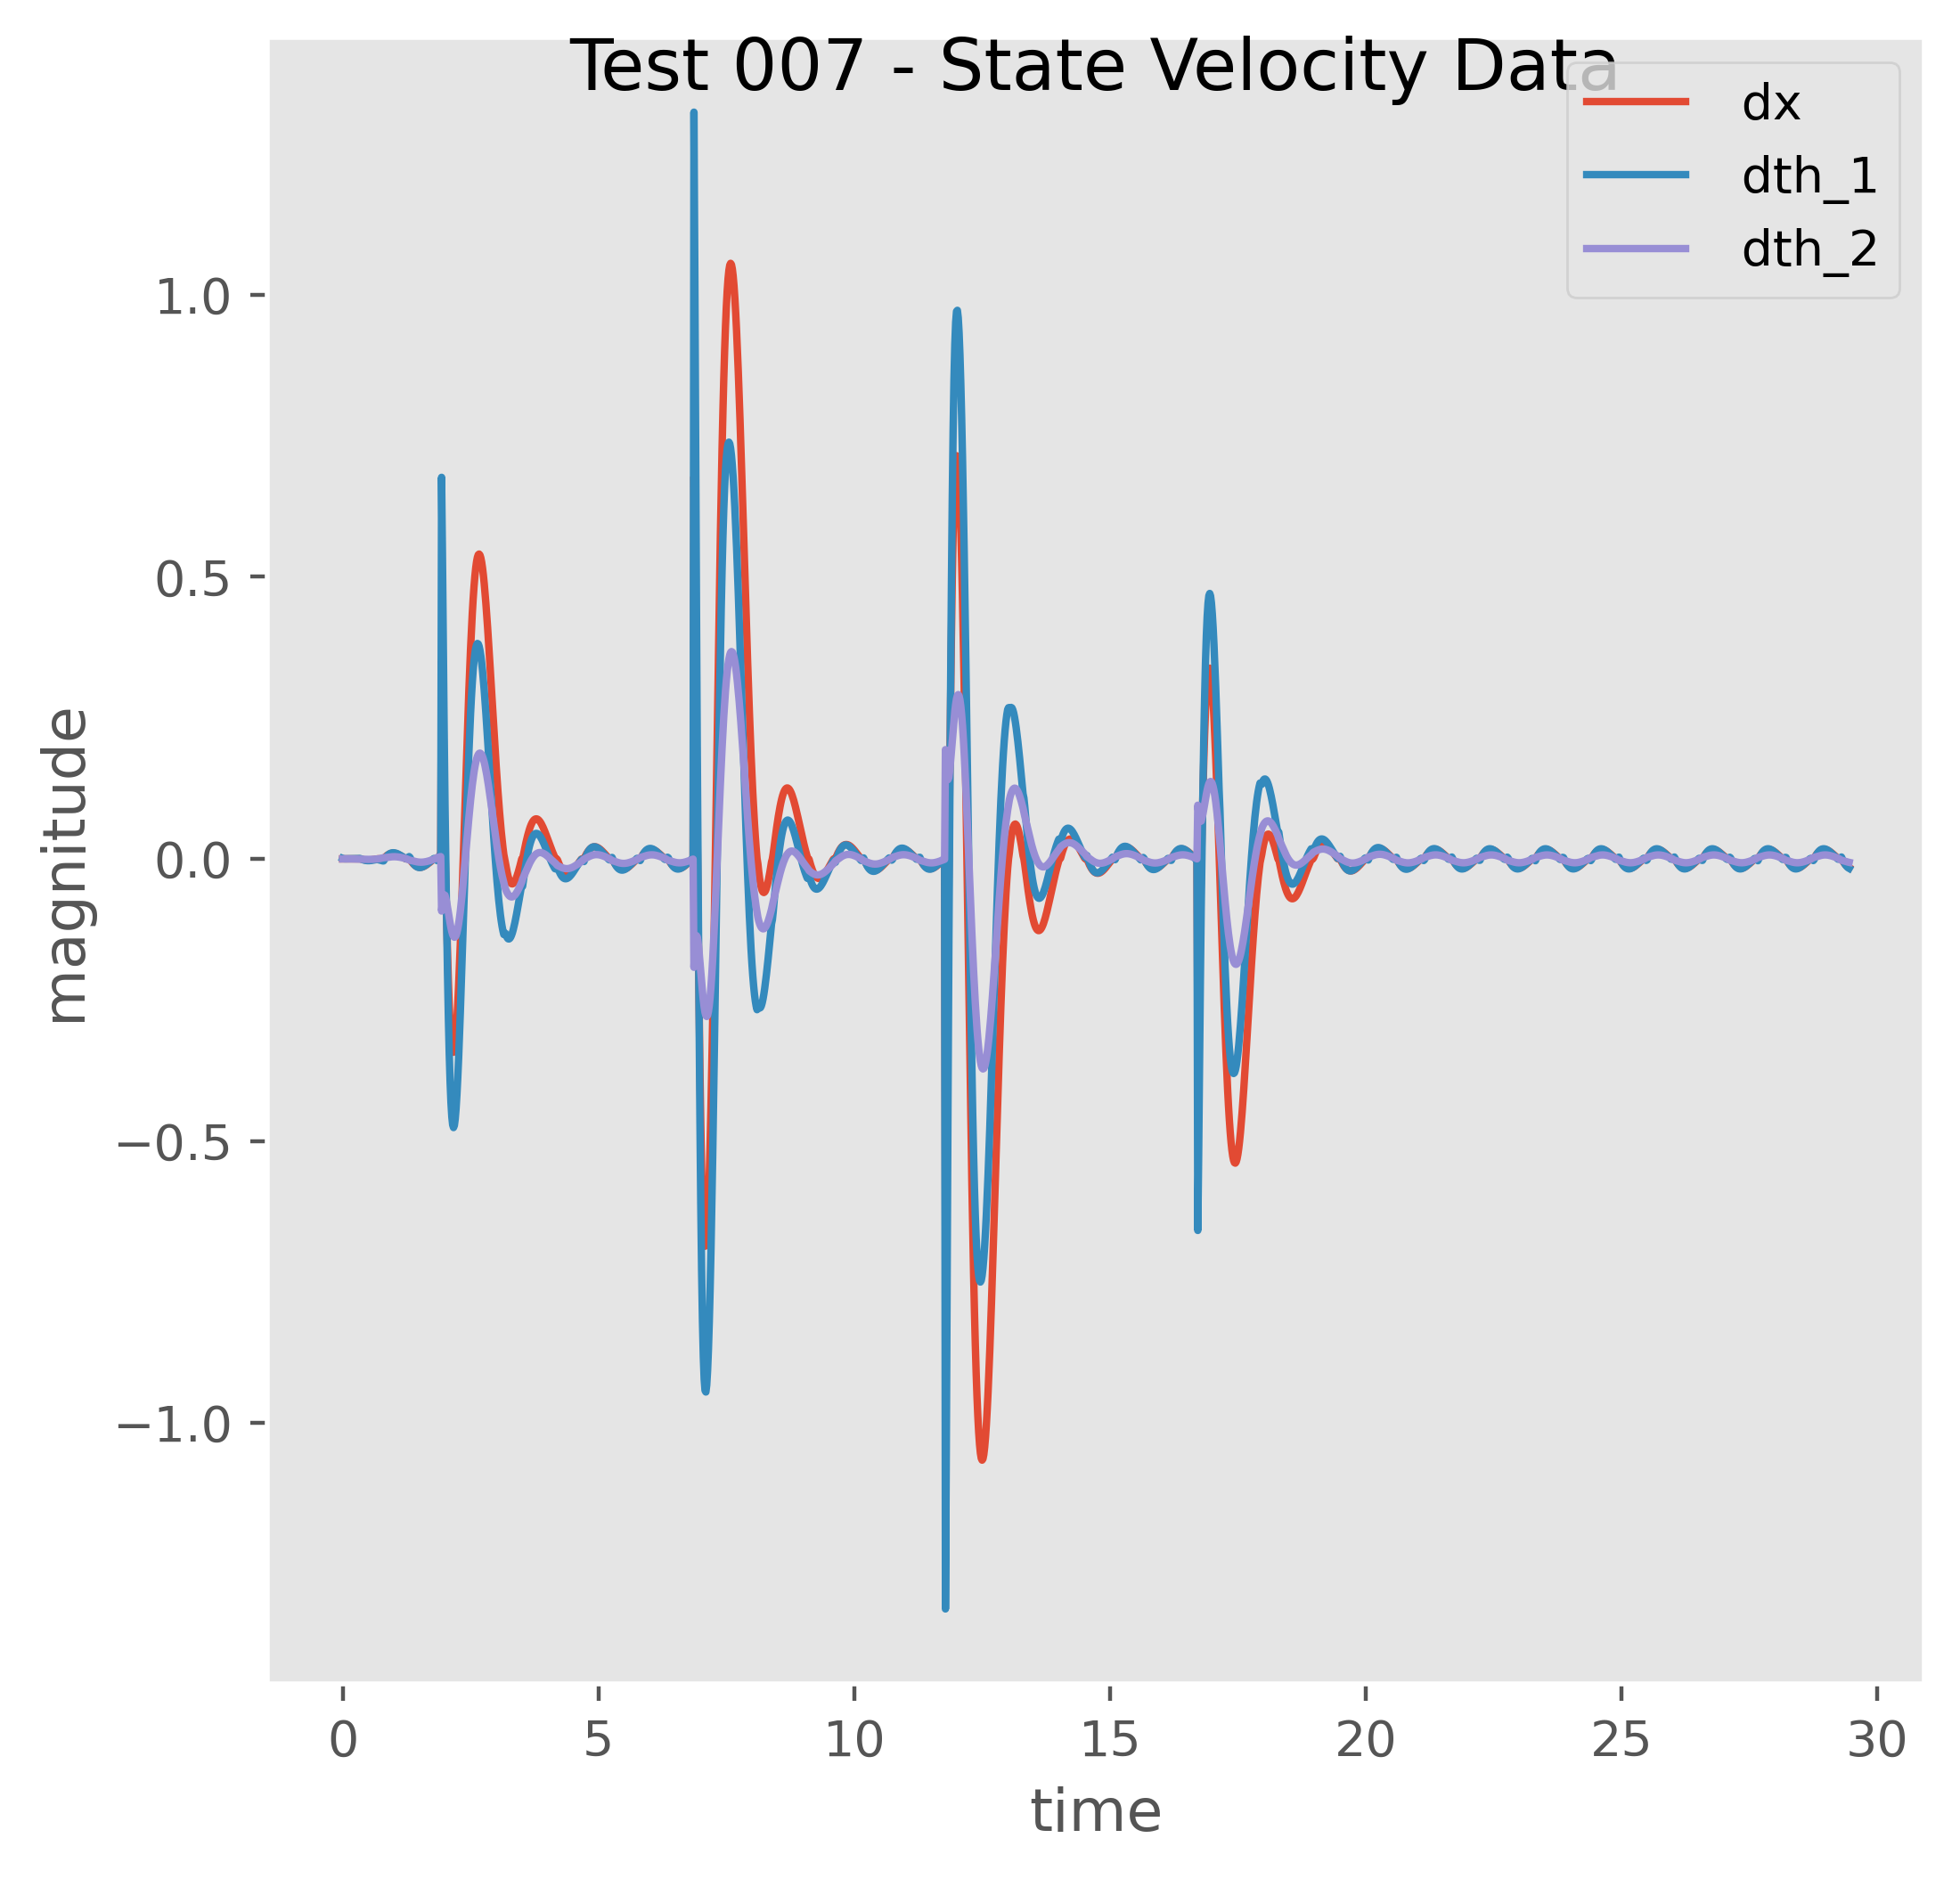

The table this chart was drawn from, first rows:
, t, x, dx, th_1, dth_1, th_2, dth_2
0, 0.0, 0.0, -1e-05, 0.0, 0.00078, 0.0, -0.00011
1, 0.01667, -0.0, 5e-05, 1e-05, 0.00016, -0.0, -3e-05
2, 0.03333, 0.0, 1e-05, 2e-05, 4e-05, -0.0, -2e-05
3, 0.05, 0.0, 0.0, 2e-05, 3e-05, -0.0, -4e-05
4, 0.06667, 0.0, -0.0, 2e-05, 5e-05, -0.0, -5e-05
5, 0.08333, 0.0, -0.0, 2e-05, 6e-05, -0.0, -6e-05
6, 0.1, 0.0, -0.0, 2e-05, 7e-05, -1e-05, -8e-05
7, 0.1167, 0.0, -0.0, 2e-05, 9e-05, -1e-05, -0.0001
8, 0.1333, 0.0, -0.0, 2e-05, 0.00011, -1e-05, -0.00012
9, 0.15, 0.0, -0.0, 2e-05, 0.00013, -1e-05, -0.00014
10, 0.1667, 0.0, -0.0, 3e-05, 0.00015, -1e-05, -0.00016
11, 0.1833, 0.0, -0.0, 3e-05, 0.00018, -2e-05, -0.00019
12, 0.2, 0.0, -0.0, 3e-05, 0.0002, -2e-05, -0.00023
13, 0.2167, 0.0, -0.0, 3e-05, 0.00024, -2e-05, -0.00026
14, 0.2333, 0.0, -0.0, 4e-05, 0.00027, -3e-05, -0.00031
15, 0.25, 0.0, -0.0, 4e-05, 0.00031, -3e-05, -0.00036
16, 0.2667, 0.0, -0.0, 5e-05, 0.00036, -4e-05, -0.00041
17, 0.2833, 0.0, -0.0, 5e-05, 0.00041, -4e-05, -0.00048
18, 0.3, 0.0, -0.0, 6e-05, 0.00048, -5e-05, -0.00055
19, 0.3167, 0.0, -0.0, 7e-05, 0.00055, -6e-05, -0.00064
20, 0.3333, 0.0, -0.0, 8e-05, 0.00062, -7e-05, -0.00074
21, 0.35, 0.0, -0.00022, 9e-05, 0.0003, -8e-05, -0.00079
22, 0.3667, -0.0, -0.00066, 9e-05, -0.00048, -0.0001, -0.00079
23, 0.3833, -1e-05, -0.00107, 9e-05, -0.00117, -0.00011, -0.0008
24, 0.4, -3e-05, -0.00141, 7e-05, -0.00175, -0.00012, -0.00083
25, 0.4167, -6e-05, -0.00169, 4e-05, -0.00222, -0.00014, -0.00086
26, 0.4333, -8e-05, -0.00192, -0.0, -0.0026, -0.00015, -0.00089
27, 0.45, -0.00012, -0.00208, -4e-05, -0.00289, -0.00017, -0.00092
28, 0.4667, -0.00015, -0.00218, -9e-05, -0.00308, -0.00018, -0.00095
29, 0.4833, -0.00019, -0.00223, -0.00014, -0.0032, -0.0002, -0.00096
30, 0.5, -0.00022, -0.00222, -0.0002, -0.00324, -0.00021, -0.00097
31, 0.5167, -0.00026, -0.00216, -0.00025, -0.00322, -0.00023, -0.00096
32, 0.5333, -0.0003, -0.00206, -0.0003, -0.00313, -0.00025, -0.00094
33, 0.55, -0.00033, -0.00191, -0.00036, -0.003, -0.00026, -0.0009
34, 0.5667, -0.00036, -0.00173, -0.00041, -0.00281, -0.00028, -0.00086
35, 0.5833, -0.00039, -0.00151, -0.00045, -0.00258, -0.00029, -0.0008
36, 0.6, -0.00042, -0.00126, -0.0005, -0.00232, -0.00031, -0.00072
37, 0.6167, -0.00044, -0.00098, -0.00054, -0.00203, -0.00032, -0.00064
38, 0.6333, -0.00045, -0.00068, -0.00057, -0.00172, -0.00033, -0.00054
39, 0.65, -0.00047, -0.00036, -0.0006, -0.00139, -0.00034, -0.00044
40, 0.6667, -0.00047, -4e-05, -0.00062, -0.00105, -0.00034, -0.00033
41, 0.6833, -0.00047, 0.0, -0.00064, -0.00129, -0.00035, -0.00012
42, 0.7, -0.00047, 0.0, -0.00066, -0.00162, -0.00035, 0.0001
43, 0.7167, -0.00047, 0.0, -0.00069, -0.00196, -0.00035, 0.00035
44, 0.7333, -0.00047, 0.0, -0.00072, -0.00233, -0.00034, 0.00062
45, 0.75, -0.00047, 0.0, -0.00076, -0.00273, -0.00033, 0.00092
46, 0.7667, -0.00047, 0.0, -0.0008, -0.00317, -0.00032, 0.00127
47, 0.7833, -0.00047, 1e-05, -0.00086, -0.00363, -0.0003, 0.00166
48, 0.8, -0.00047, 0.00027, -0.00092, -0.00365, -0.00027, 0.00204
49, 0.8167, -0.00047, 0.00186, -0.00098, -0.00113, -0.00024, 0.00211
50, 0.8333, -0.00044, 0.00339, -0.001, 0.00125, -0.0002, 0.00223
51, 0.85, -0.00038, 0.00478, -0.00098, 0.00334, -0.00016, 0.00239
52, 0.8667, -0.0003, 0.00601, -0.00092, 0.00515, -0.00012, 0.00259
53, 0.8833, -0.0002, 0.00707, -0.00083, 0.00669, -8e-05, 0.00281
54, 0.9, -8e-05, 0.00797, -0.00072, 0.00796, -3e-05, 0.00302
55, 0.9167, 5e-05, 0.00871, -0.00059, 0.00898, 2e-05, 0.00323
56, 0.9333, 0.0002, 0.00928, -0.00044, 0.00977, 7e-05, 0.00341
57, 0.95, 0.00035, 0.00969, -0.00028, 0.01033, 0.00013, 0.00357
58, 0.9667, 0.00051, 0.00994, -0.00011, 0.01067, 0.00019, 0.00369
59, 0.9833, 0.00068, 0.01004, 7e-05, 0.01082, 0.00025, 0.00377
... 1,708 more rows
